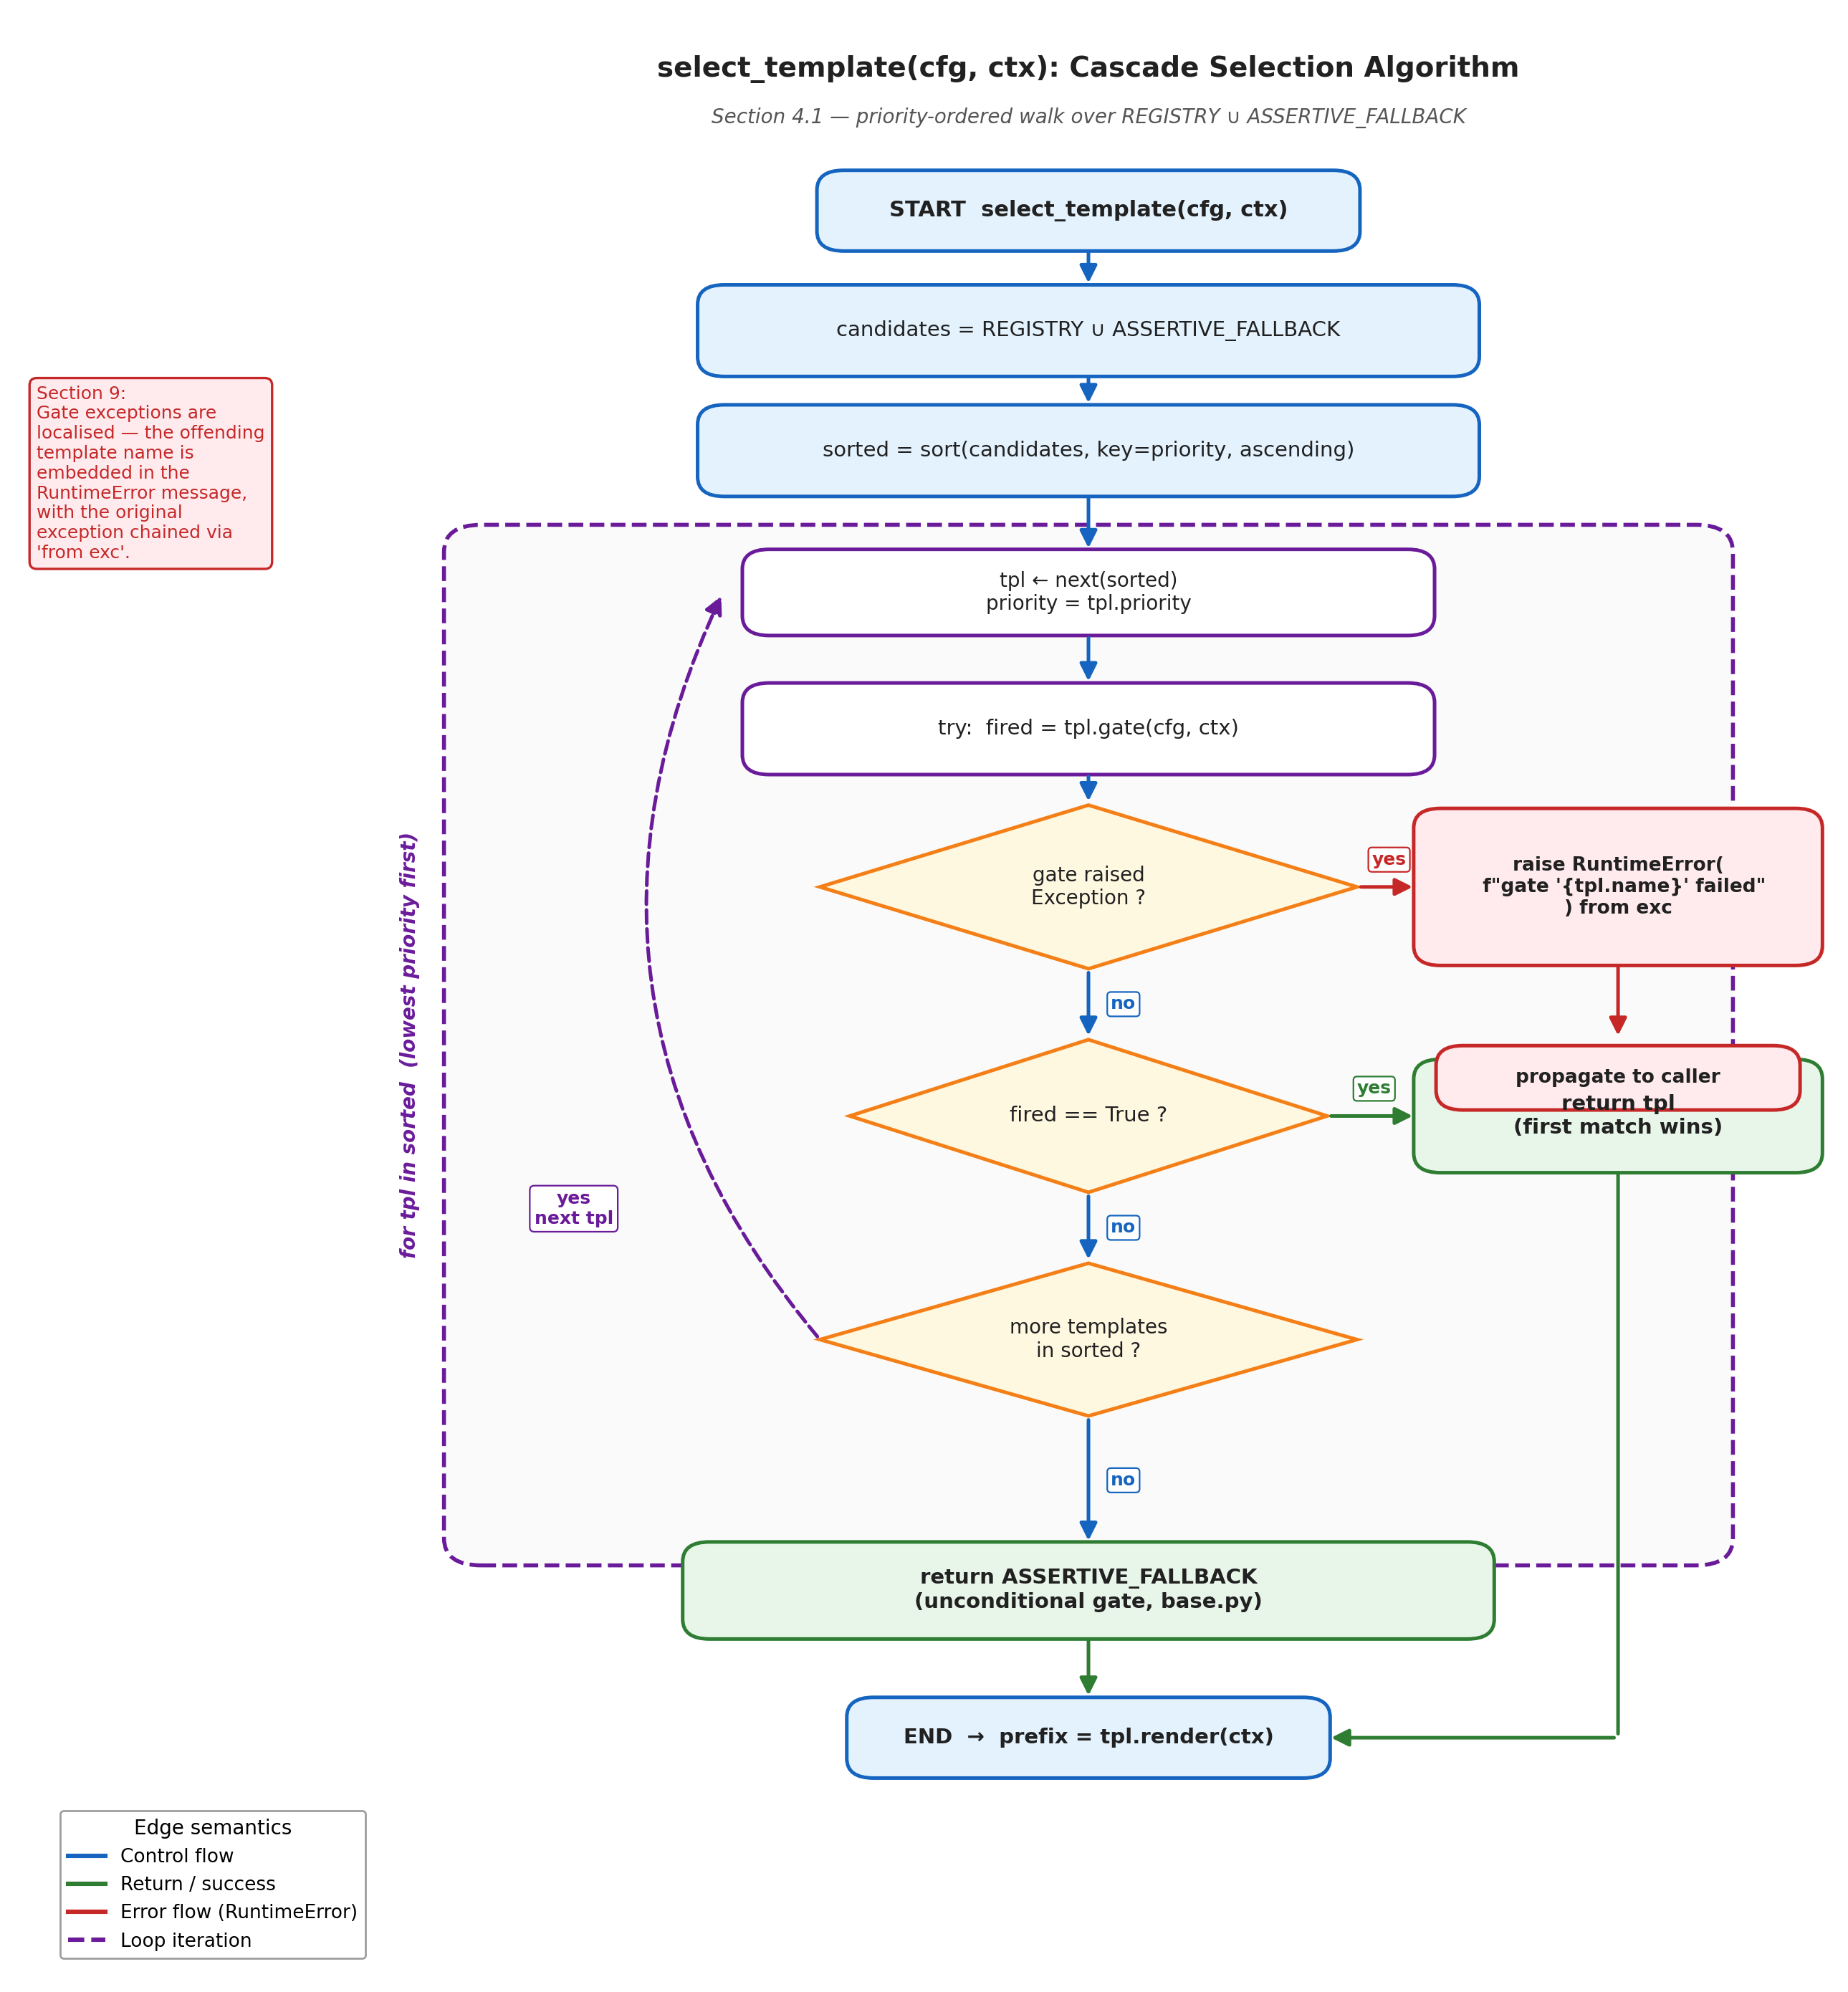

Write the Python code that produced this figure.
"""Figure 2: Cascade Selection Algorithm for select_template."""

import matplotlib.pyplot as plt
from matplotlib.patches import FancyBboxPatch, FancyArrowPatch, Polygon
from matplotlib.lines import Line2D

OUTPUT_PATH = (
    "/home/wangni/notion-figures/"
    "bridge-template-framework-pluggable-prefix-templates-for-cla/fig_002.png"
)

# Palette
CTRL_FILL = "#E3F2FD"      # control-flow box fill
CTRL_EDGE = "#1565C0"      # control-flow box edge
DEC_FILL = "#FFF8E1"       # decision diamond fill
DEC_EDGE = "#F57F17"       # decision diamond edge
RET_FILL = "#E8F5E9"       # return / success
RET_EDGE = "#2E7D32"
ERR_FILL = "#FFEBEE"       # error path
ERR_EDGE = "#C62828"
LOOP_FILL = "#F3E5F5"      # loop box
LOOP_EDGE = "#6A1B9A"
TEXT = "#212121"

CTRL_ARROW = "#1565C0"
ERR_ARROW = "#C62828"
RET_ARROW = "#2E7D32"

fig, ax = plt.subplots(figsize=(13, 14), dpi=200)
ax.set_xlim(-2.2, 10)
ax.set_ylim(0, 18)
ax.axis("off")
ax.set_facecolor("white")
fig.patch.set_facecolor("white")


def rounded_box(x, y, w, h, label, fill, edge, fontsize=10, weight="normal"):
    box = FancyBboxPatch(
        (x - w / 2, y - h / 2), w, h,
        boxstyle="round,pad=0.02,rounding_size=0.18",
        linewidth=1.8, edgecolor=edge, facecolor=fill,
    )
    ax.add_patch(box)
    ax.text(x, y, label, ha="center", va="center",
            fontsize=fontsize, color=TEXT, weight=weight, wrap=True)


def diamond(x, y, w, h, label, fill, edge, fontsize=10):
    pts = [(x, y + h / 2), (x + w / 2, y), (x, y - h / 2), (x - w / 2, y)]
    dia = Polygon(pts, closed=True, facecolor=fill, edgecolor=edge, linewidth=1.8)
    ax.add_patch(dia)
    ax.text(x, y, label, ha="center", va="center",
            fontsize=fontsize, color=TEXT)


def loop_container(x, y, w, h, label, fill, edge):
    box = FancyBboxPatch(
        (x - w / 2, y - h / 2), w, h,
        boxstyle="round,pad=0.02,rounding_size=0.25",
        linewidth=2.0, edgecolor=edge, facecolor=fill,
        linestyle="--",
    )
    ax.add_patch(box)
    # Vertical header label running along the left side of the loop container,
    # well away from the central down-arrow and the loop-back curve.
    ax.text(x - w / 2 - 0.25, y, label,
            ha="center", va="center", fontsize=10,
            color=edge, weight="bold", style="italic",
            rotation=90)


def arrow(x1, y1, x2, y2, color=CTRL_ARROW, label=None,
          label_offset=(0.15, 0), ls="-"):
    a = FancyArrowPatch(
        (x1, y1), (x2, y2),
        arrowstyle="-|>", mutation_scale=18,
        linewidth=1.8, color=color, linestyle=ls,
    )
    ax.add_patch(a)
    if label:
        mx, my = (x1 + x2) / 2, (y1 + y2) / 2
        ax.text(mx + label_offset[0], my + label_offset[1], label,
                ha="left", va="center", fontsize=9,
                color=color, weight="bold",
                bbox=dict(boxstyle="round,pad=0.2",
                          facecolor="white", edgecolor=color, linewidth=0.8))


# ---------------- Title ----------------
ax.text(5, 17.5, "select_template(cfg, ctx): Cascade Selection Algorithm",
        ha="center", va="center", fontsize=14, weight="bold", color=TEXT)
ax.text(5, 17.05,
        "Section 4.1 — priority-ordered walk over REGISTRY ∪ ASSERTIVE_FALLBACK",
        ha="center", va="center", fontsize=10, style="italic", color="#555")

# ---------------- Nodes ----------------
# 1. Start
rounded_box(5, 16.2, 3.6, 0.7,
            "START  select_template(cfg, ctx)",
            CTRL_FILL, CTRL_EDGE, fontsize=11, weight="bold")

# 2. Union templates
rounded_box(5, 15.1, 5.2, 0.8,
            "candidates = REGISTRY ∪ ASSERTIVE_FALLBACK",
            CTRL_FILL, CTRL_EDGE, fontsize=10.5)

# 3. Sort
rounded_box(5, 14.0, 5.2, 0.8,
            "sorted = sort(candidates, key=priority, ascending)",
            CTRL_FILL, CTRL_EDGE, fontsize=10.5)

# Loop container background
loop_container(5, 8.55, 8.6, 9.5,
               "for tpl in sorted  (lowest priority first)",
               "#FAFAFA", LOOP_EDGE)

# 4. Take next template
rounded_box(5, 12.7, 4.6, 0.75,
            "tpl ← next(sorted)\npriority = tpl.priority",
            "#FFFFFF", LOOP_EDGE, fontsize=10)

# 5. try evaluate gate (control box)
rounded_box(5, 11.45, 4.6, 0.8,
            "try:  fired = tpl.gate(cfg, ctx)",
            "#FFFFFF", LOOP_EDGE, fontsize=10.5)

# 6. Exception decision
diamond(5, 10.0, 3.6, 1.5,
        "gate raised\nException ?",
        DEC_FILL, DEC_EDGE, fontsize=10)

# 7a. Error branch: raise RuntimeError
rounded_box(8.55, 10.0, 2.7, 1.4,
            "raise RuntimeError(\n  f\"gate '{tpl.name}' failed\"\n) from exc",
            ERR_FILL, ERR_EDGE, fontsize=9.5, weight="bold")

# 7b. fired? decision
diamond(5, 7.9, 3.2, 1.4,
        "fired == True ?",
        DEC_FILL, DEC_EDGE, fontsize=10.5)

# 8a. Return tpl (success)
rounded_box(8.55, 7.9, 2.7, 1.0,
            "return tpl\n(first match wins)",
            RET_FILL, RET_EDGE, fontsize=10.5, weight="bold")

# 8b. continue / more templates? decision
diamond(5, 5.85, 3.6, 1.4,
        "more templates\nin sorted ?",
        DEC_FILL, DEC_EDGE, fontsize=10)

# 9. Fallback (outside loop)
rounded_box(5, 3.55, 5.4, 0.85,
            "return ASSERTIVE_FALLBACK\n(unconditional gate, base.py)",
            RET_FILL, RET_EDGE, fontsize=10.5, weight="bold")

# 10. End
rounded_box(5, 2.2, 3.2, 0.7,
            "END  →  prefix = tpl.render(ctx)",
            CTRL_FILL, CTRL_EDGE, fontsize=10.5, weight="bold")

# ---------------- Arrows ----------------
# 1 -> 2
arrow(5, 15.85, 5, 15.5, CTRL_ARROW)
# 2 -> 3
arrow(5, 14.7, 5, 14.4, CTRL_ARROW)
# 3 -> 4 (enter loop)
arrow(5, 13.6, 5, 13.07, CTRL_ARROW)
# 4 -> 5
arrow(5, 12.32, 5, 11.85, CTRL_ARROW)
# 5 -> 6 (exception decision)
arrow(5, 11.05, 5, 10.75, CTRL_ARROW)

# 6 -> 7a (yes, raise)
arrow(6.8, 10.0, 7.2, 10.0, ERR_ARROW, label="yes",
      label_offset=(-0.1, 0.25))
# 6 -> 7b (no, check fired)
arrow(5, 9.25, 5, 8.6, CTRL_ARROW, label="no",
      label_offset=(0.15, 0))

# 7b -> 8a (yes, return)
arrow(6.6, 7.9, 7.2, 7.9, RET_ARROW, label="yes",
      label_offset=(-0.1, 0.25))
# 7b -> 8b (no, continue loop)
arrow(5, 7.2, 5, 6.55, CTRL_ARROW, label="no",
      label_offset=(0.15, 0))

# 8b -> back to 4 (loop continuation, curved arrow)
loop_back = FancyArrowPatch(
    (3.2, 5.85), (2.55, 12.7),
    arrowstyle="-|>", mutation_scale=18,
    linewidth=1.8, color=LOOP_EDGE,
    connectionstyle="arc3,rad=-0.32",
    linestyle="--",
)
ax.add_patch(loop_back)
# Place the loop label below the curve apex so it does not collide with
# either the dashed arrow or the vertical loop header.
ax.text(1.55, 7.05, "yes\nnext tpl",
        ha="center", va="center", fontsize=9,
        color=LOOP_EDGE, weight="bold",
        bbox=dict(boxstyle="round,pad=0.25",
                  facecolor="white", edgecolor=LOOP_EDGE, linewidth=0.8))

# 8b -> 9 (no, fallback exit)
arrow(5, 5.15, 5, 3.97, CTRL_ARROW, label="no",
      label_offset=(0.15, 0))

# 9 -> 10
arrow(5, 3.13, 5, 2.55, RET_ARROW)

# 8a -> 10 (success path joins end)
success_arrow = FancyArrowPatch(
    (8.55, 7.4), (8.55, 2.2),
    arrowstyle="-", mutation_scale=18,
    linewidth=1.8, color=RET_ARROW,
)
ax.add_patch(success_arrow)
success_arrow2 = FancyArrowPatch(
    (8.55, 2.2), (6.6, 2.2),
    arrowstyle="-|>", mutation_scale=18,
    linewidth=1.8, color=RET_ARROW,
)
ax.add_patch(success_arrow2)

# 7a (error) flows out of the diagram - terminate
err_term = FancyArrowPatch(
    (8.55, 9.3), (8.55, 8.6),
    arrowstyle="-|>", mutation_scale=18,
    linewidth=1.8, color=ERR_ARROW,
)
ax.add_patch(err_term)
rounded_box(8.55, 8.25, 2.4, 0.55,
            "propagate to caller",
            ERR_FILL, ERR_EDGE, fontsize=9.5, weight="bold")

# ---------------- Legend ----------------
legend_elements = [
    Line2D([0], [0], color=CTRL_ARROW, lw=2.2, label="Control flow"),
    Line2D([0], [0], color=RET_ARROW, lw=2.2, label="Return / success"),
    Line2D([0], [0], color=ERR_ARROW, lw=2.2, label="Error flow (RuntimeError)"),
    Line2D([0], [0], color=LOOP_EDGE, lw=2.2, ls="--", label="Loop iteration"),
]
ax.legend(handles=legend_elements, loc="lower left",
          bbox_to_anchor=(0.02, 0.005), fontsize=9.5,
          frameon=True, framealpha=0.95,
          edgecolor="#999", title="Edge semantics",
          title_fontsize=10)

# Side annotation about Section 9 — anchored in the expanded left margin
ax.text(-2.05, 14.6,
        "Section 9:\nGate exceptions are\nlocalised — the offending\n"
        "template name is\nembedded in the\nRuntimeError message,\n"
        "with the original\nexception chained via\n'from exc'.",
        ha="left", va="top", fontsize=9, color=ERR_EDGE,
        bbox=dict(boxstyle="round,pad=0.4",
                  facecolor=ERR_FILL, edgecolor=ERR_EDGE, linewidth=1.2))

plt.tight_layout()
plt.savefig(OUTPUT_PATH, dpi=200, bbox_inches="tight", facecolor="white")
plt.close()
print(f"Saved: {OUTPUT_PATH}")
